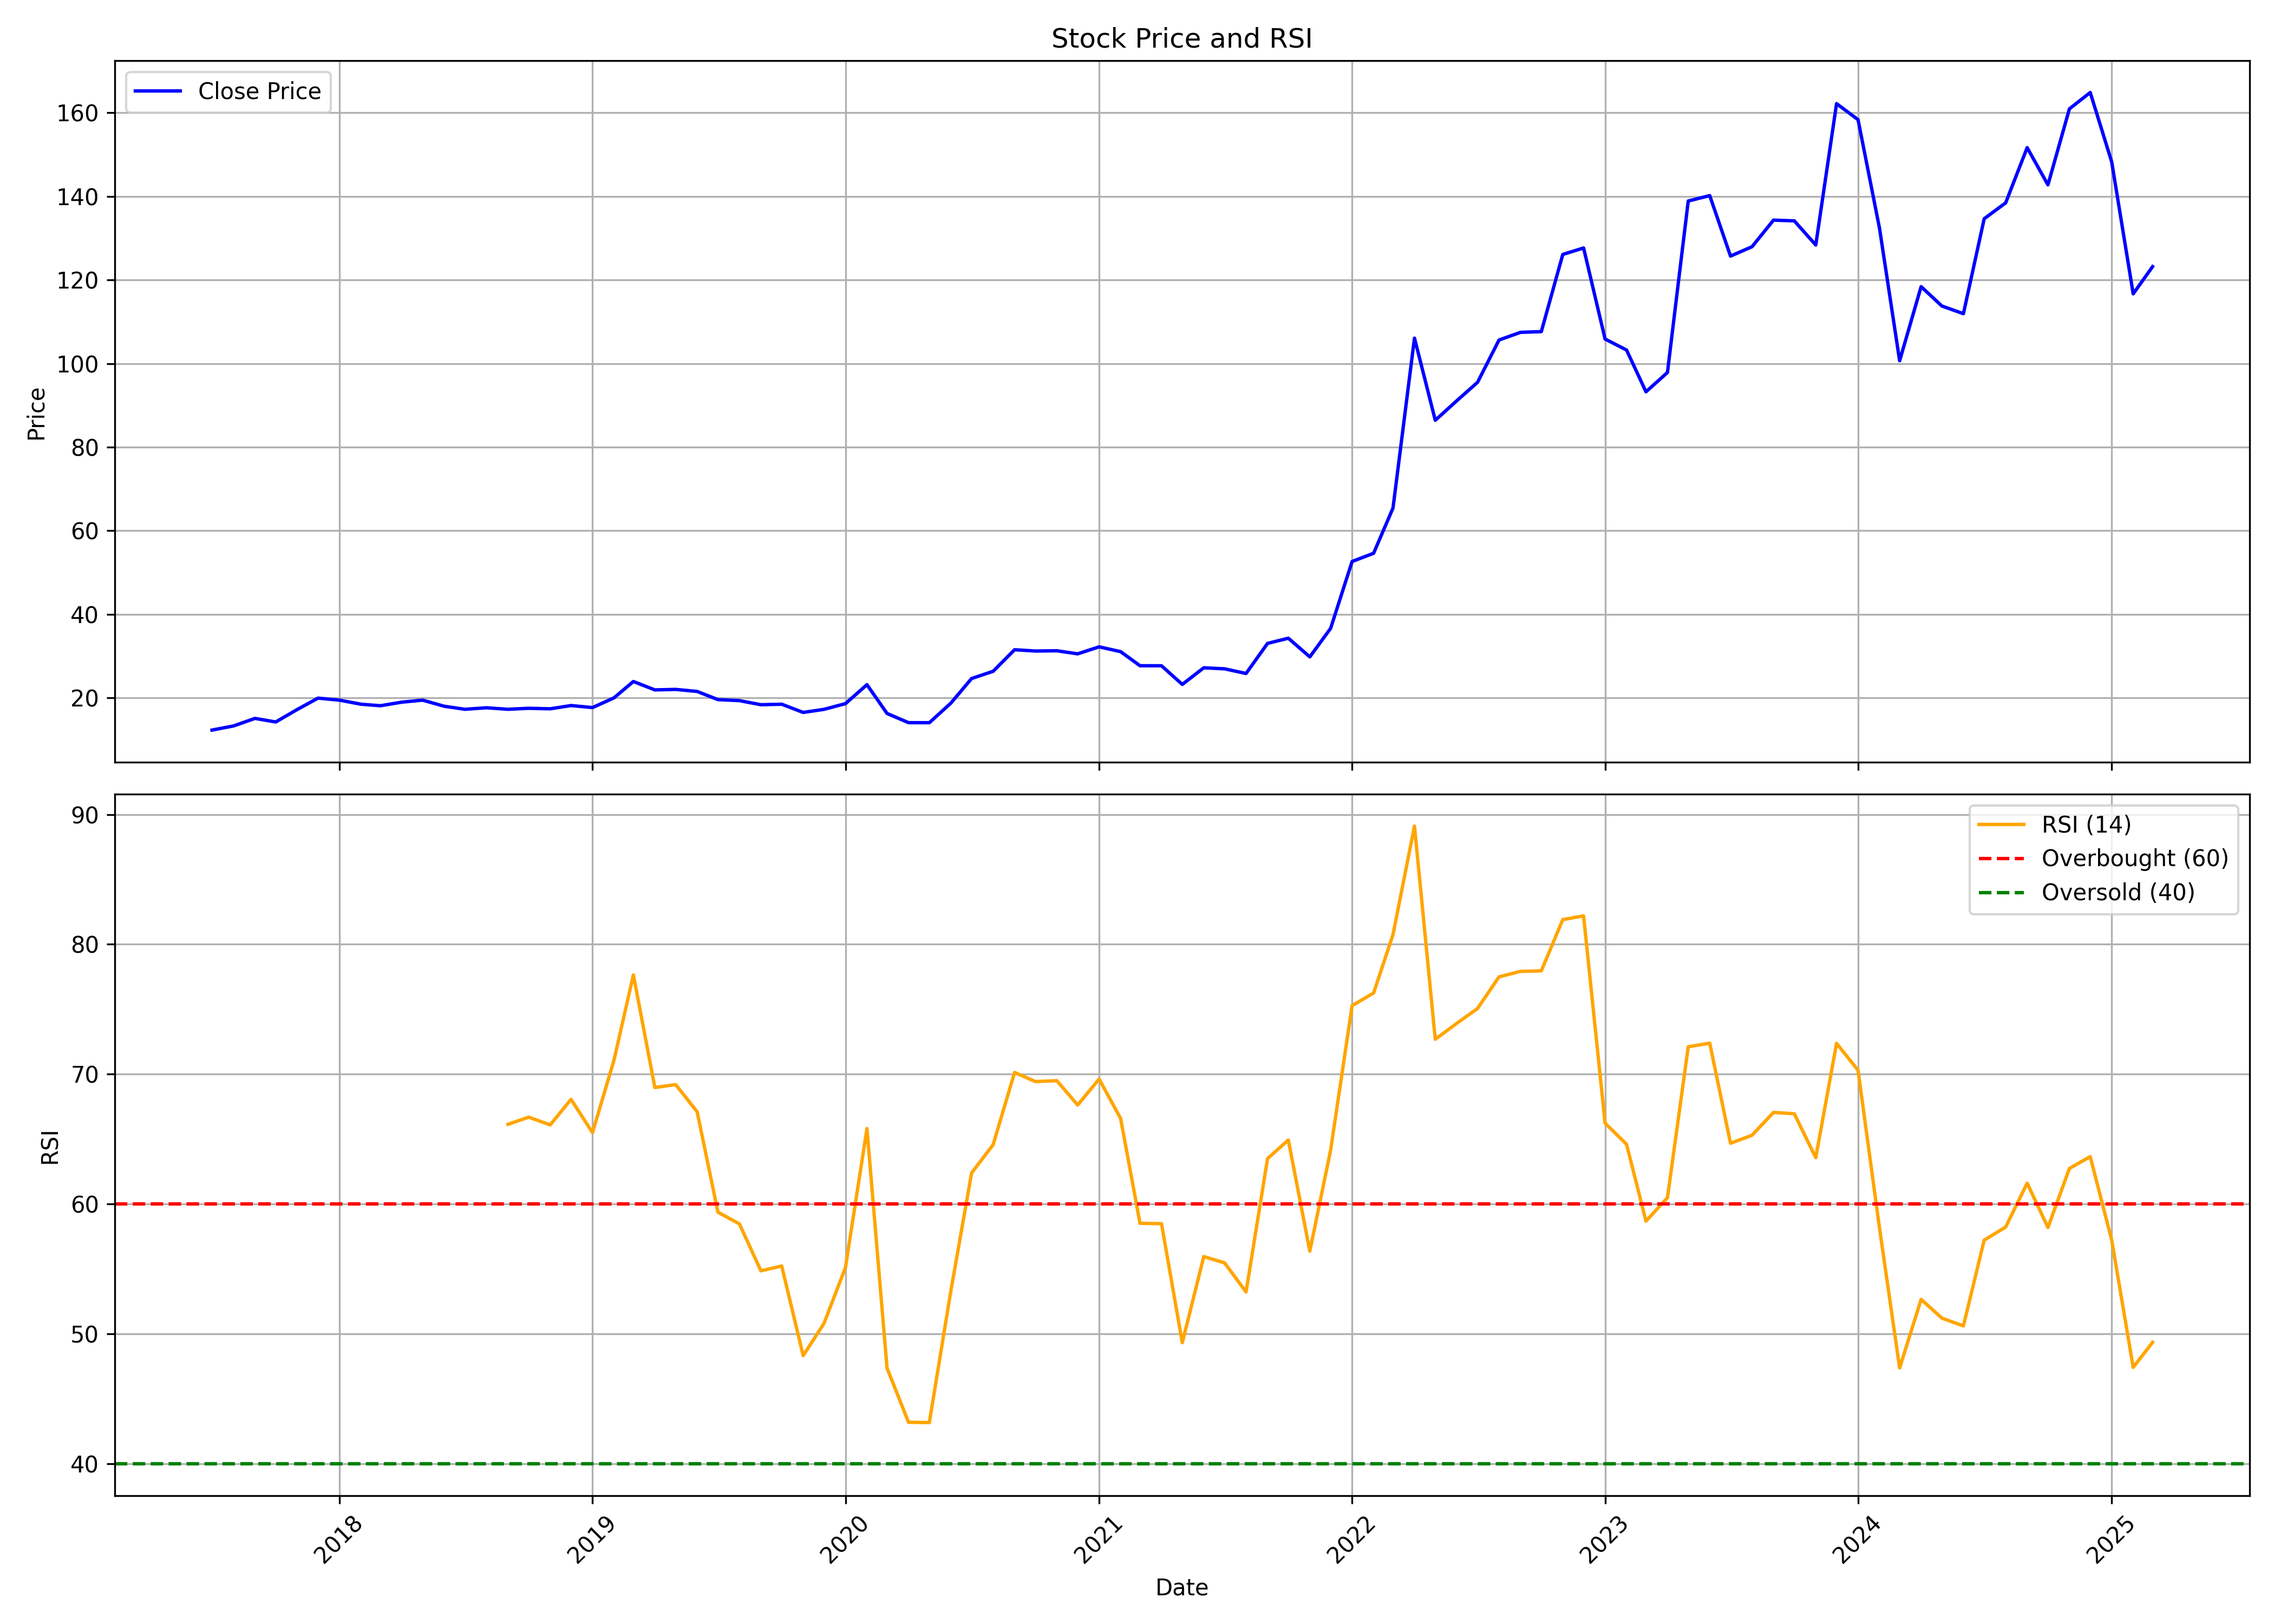

The data file committed next to this chart (first rows):
, date, symbol, open, high, low, close, volume, rsi
0, 2017-07-01, DEVIT, 12.77, 12.89, 12.19, 12.26, 132000, 
1, 2017-08-01, DEVIT, 12.41, 13.25, 10.86, 13.25, 1140000, 
2, 2017-09-01, DEVIT, 13.13, 16.32, 13.02, 15.06, 1788000, 
3, 2017-10-01, DEVIT, 15.17, 15.44, 13.15, 14.2, 588000, 
4, 2017-11-01, DEVIT, 13.6, 19.4, 13.37, 17.19, 1164000, 
5, 2017-12-01, DEVIT, 16.8, 20.81, 16.75, 19.91, 888000, 
6, 2018-01-01, DEVIT, 19.86, 22.82, 19.42, 19.42, 696000, 
7, 2018-02-01, DEVIT, 19.42, 19.62, 16.28, 18.45, 1488000, 
8, 2018-03-01, DEVIT, 18.45, 19.33, 16.75, 18.09, 420000, 
9, 2018-04-01, DEVIT, 18.09, 18.95, 18.09, 18.95, 84000, 
10, 2018-05-01, DEVIT, 18.95, 20.39, 18.39, 19.42, 180000, 
11, 2018-06-01, DEVIT, 19.42, 19.42, 15.54, 17.97, 168000, 
12, 2018-07-01, DEVIT, 18.21, 18.45, 17.24, 17.24, 66000, 
13, 2018-08-01, DEVIT, 17.24, 18.88, 15.79, 17.6, 108000, 
14, 2018-09-01, DEVIT, 17.6, 18.72, 14.28, 17.24, 276000, 66.14
15, 2018-10-01, DEVIT, 17.37, 17.84, 16.38, 17.48, 294000, 66.69
16, 2018-11-01, DEVIT, 17.48, 18.77, 16.63, 17.35, 336000, 66.09
17, 2018-12-01, DEVIT, 17.35, 18.94, 17.11, 18.14, 282000, 68.06
18, 2019-01-01, DEVIT, 18.16, 18.5, 17.11, 17.65, 378000, 65.5
19, 2019-02-01, DEVIT, 17.72, 20.14, 16.86, 19.97, 726000, 71.07
20, 2019-03-01, DEVIT, 19.92, 24.44, 19.68, 23.89, 486000, 77.64
21, 2019-04-01, DEVIT, 23.78, 23.78, 21.75, 21.88, 174000, 68.97
22, 2019-05-01, DEVIT, 21.88, 23.1, 21.88, 22, 54000, 69.2
23, 2019-06-01, DEVIT, 22, 22, 20.97, 21.51, 96000, 67.1
24, 2019-07-01, DEVIT, 21.51, 21.51, 19.55, 19.55, 222000, 59.37
25, 2019-08-01, DEVIT, 19.55, 24.69, 19.31, 19.31, 264000, 58.46
26, 2019-09-01, DEVIT, 19.31, 19.8, 18.33, 18.33, 276000, 54.85
27, 2019-10-01, DEVIT, 18.45, 18.51, 18.45, 18.45, 60000, 55.23
28, 2019-11-01, DEVIT, 18.45, 18.95, 15.99, 16.48, 474000, 48.32
29, 2019-12-01, DEVIT, 16.85, 18.21, 16.85, 17.22, 108000, 50.8
30, 2020-01-01, DEVIT, 17.22, 19.19, 17.22, 18.59, 288000, 55.1
31, 2020-02-01, DEVIT, 17.59, 24.12, 17.59, 23.13, 642000, 65.81
32, 2020-03-01, DEVIT, 23.37, 23.39, 16.24, 16.24, 186000, 47.36
33, 2020-04-01, DEVIT, 16.24, 16.24, 14.02, 14.04, 48000, 43.19
34, 2020-05-01, DEVIT, 14.04, 14.9, 14.02, 14.02, 30000, 43.17
35, 2020-06-01, DEVIT, 14.04, 19.49, 14.02, 18.7, 162000, 53.28
36, 2020-07-01, DEVIT, 18.7, 28.04, 17.96, 24.6, 648000, 62.39
37, 2020-08-01, DEVIT, 25.34, 29.53, 24.85, 26.33, 534000, 64.56
38, 2020-09-01, DEVIT, 26.33, 31.49, 26.08, 31.49, 360000, 70.13
39, 2020-10-01, DEVIT, 31.49, 32.11, 27.06, 31.19, 174000, 69.43
40, 2020-11-01, DEVIT, 31.19, 33.09, 30.51, 31.25, 126000, 69.5
41, 2020-12-01, DEVIT, 31.25, 33.22, 30.51, 30.51, 180000, 67.62
42, 2021-01-01, DEVIT, 29.64, 32.18, 28.52, 32.18, 204000, 69.62
43, 2021-02-01, DEVIT, 32.18, 33.47, 27.21, 31.03, 120000, 66.58
44, 2021-03-01, DEVIT, 31.03, 32.29, 25.98, 27.66, 240000, 58.51
45, 2021-04-01, DEVIT, 27.66, 29.13, 24.7, 27.65, 108000, 58.48
46, 2021-05-01, DEVIT, 26.68, 26.95, 21.29, 23.19, 90000, 49.32
47, 2021-06-01, DEVIT, 23.19, 27.54, 20.99, 27.17, 120000, 55.95
48, 2021-07-01, DEVIT, 27.17, 29.39, 22.48, 26.92, 282000, 55.46
49, 2021-08-01, DEVIT, 24.7, 28.4, 21.12, 25.81, 114000, 53.23
50, 2021-09-01, DEVIT, 26.79, 35.24, 24.87, 33.01, 702000, 63.5
51, 2021-10-01, DEVIT, 32.26, 40.95, 30.78, 34.25, 1086000, 64.93
52, 2021-11-01, DEVIT, 35.24, 36.24, 29.78, 29.78, 198000, 56.37
53, 2021-12-01, DEVIT, 30.28, 37.23, 29.78, 36.61, 528000, 64.15
54, 2022-01-01, DEVIT, 36.73, 58.57, 34.75, 52.62, 1032000, 75.28
55, 2022-02-01, DEVIT, 52.67, 69.64, 50.63, 54.58, 767536, 76.25
56, 2022-03-01, DEVIT, 54.58, 72.87, 51.67, 65.4, 698904, 80.75
57, 2022-04-01, DEVIT, 67.46, 112.6, 65.52, 106.1, 4394884, 89.11
58, 2022-05-01, DEVIT, 107.5, 110.2, 71.2, 86.42, 1338084, 72.69
59, 2022-06-01, DEVIT, 86.87, 95.55, 73.46, 91.08, 1114594, 73.92
... 33 more rows
